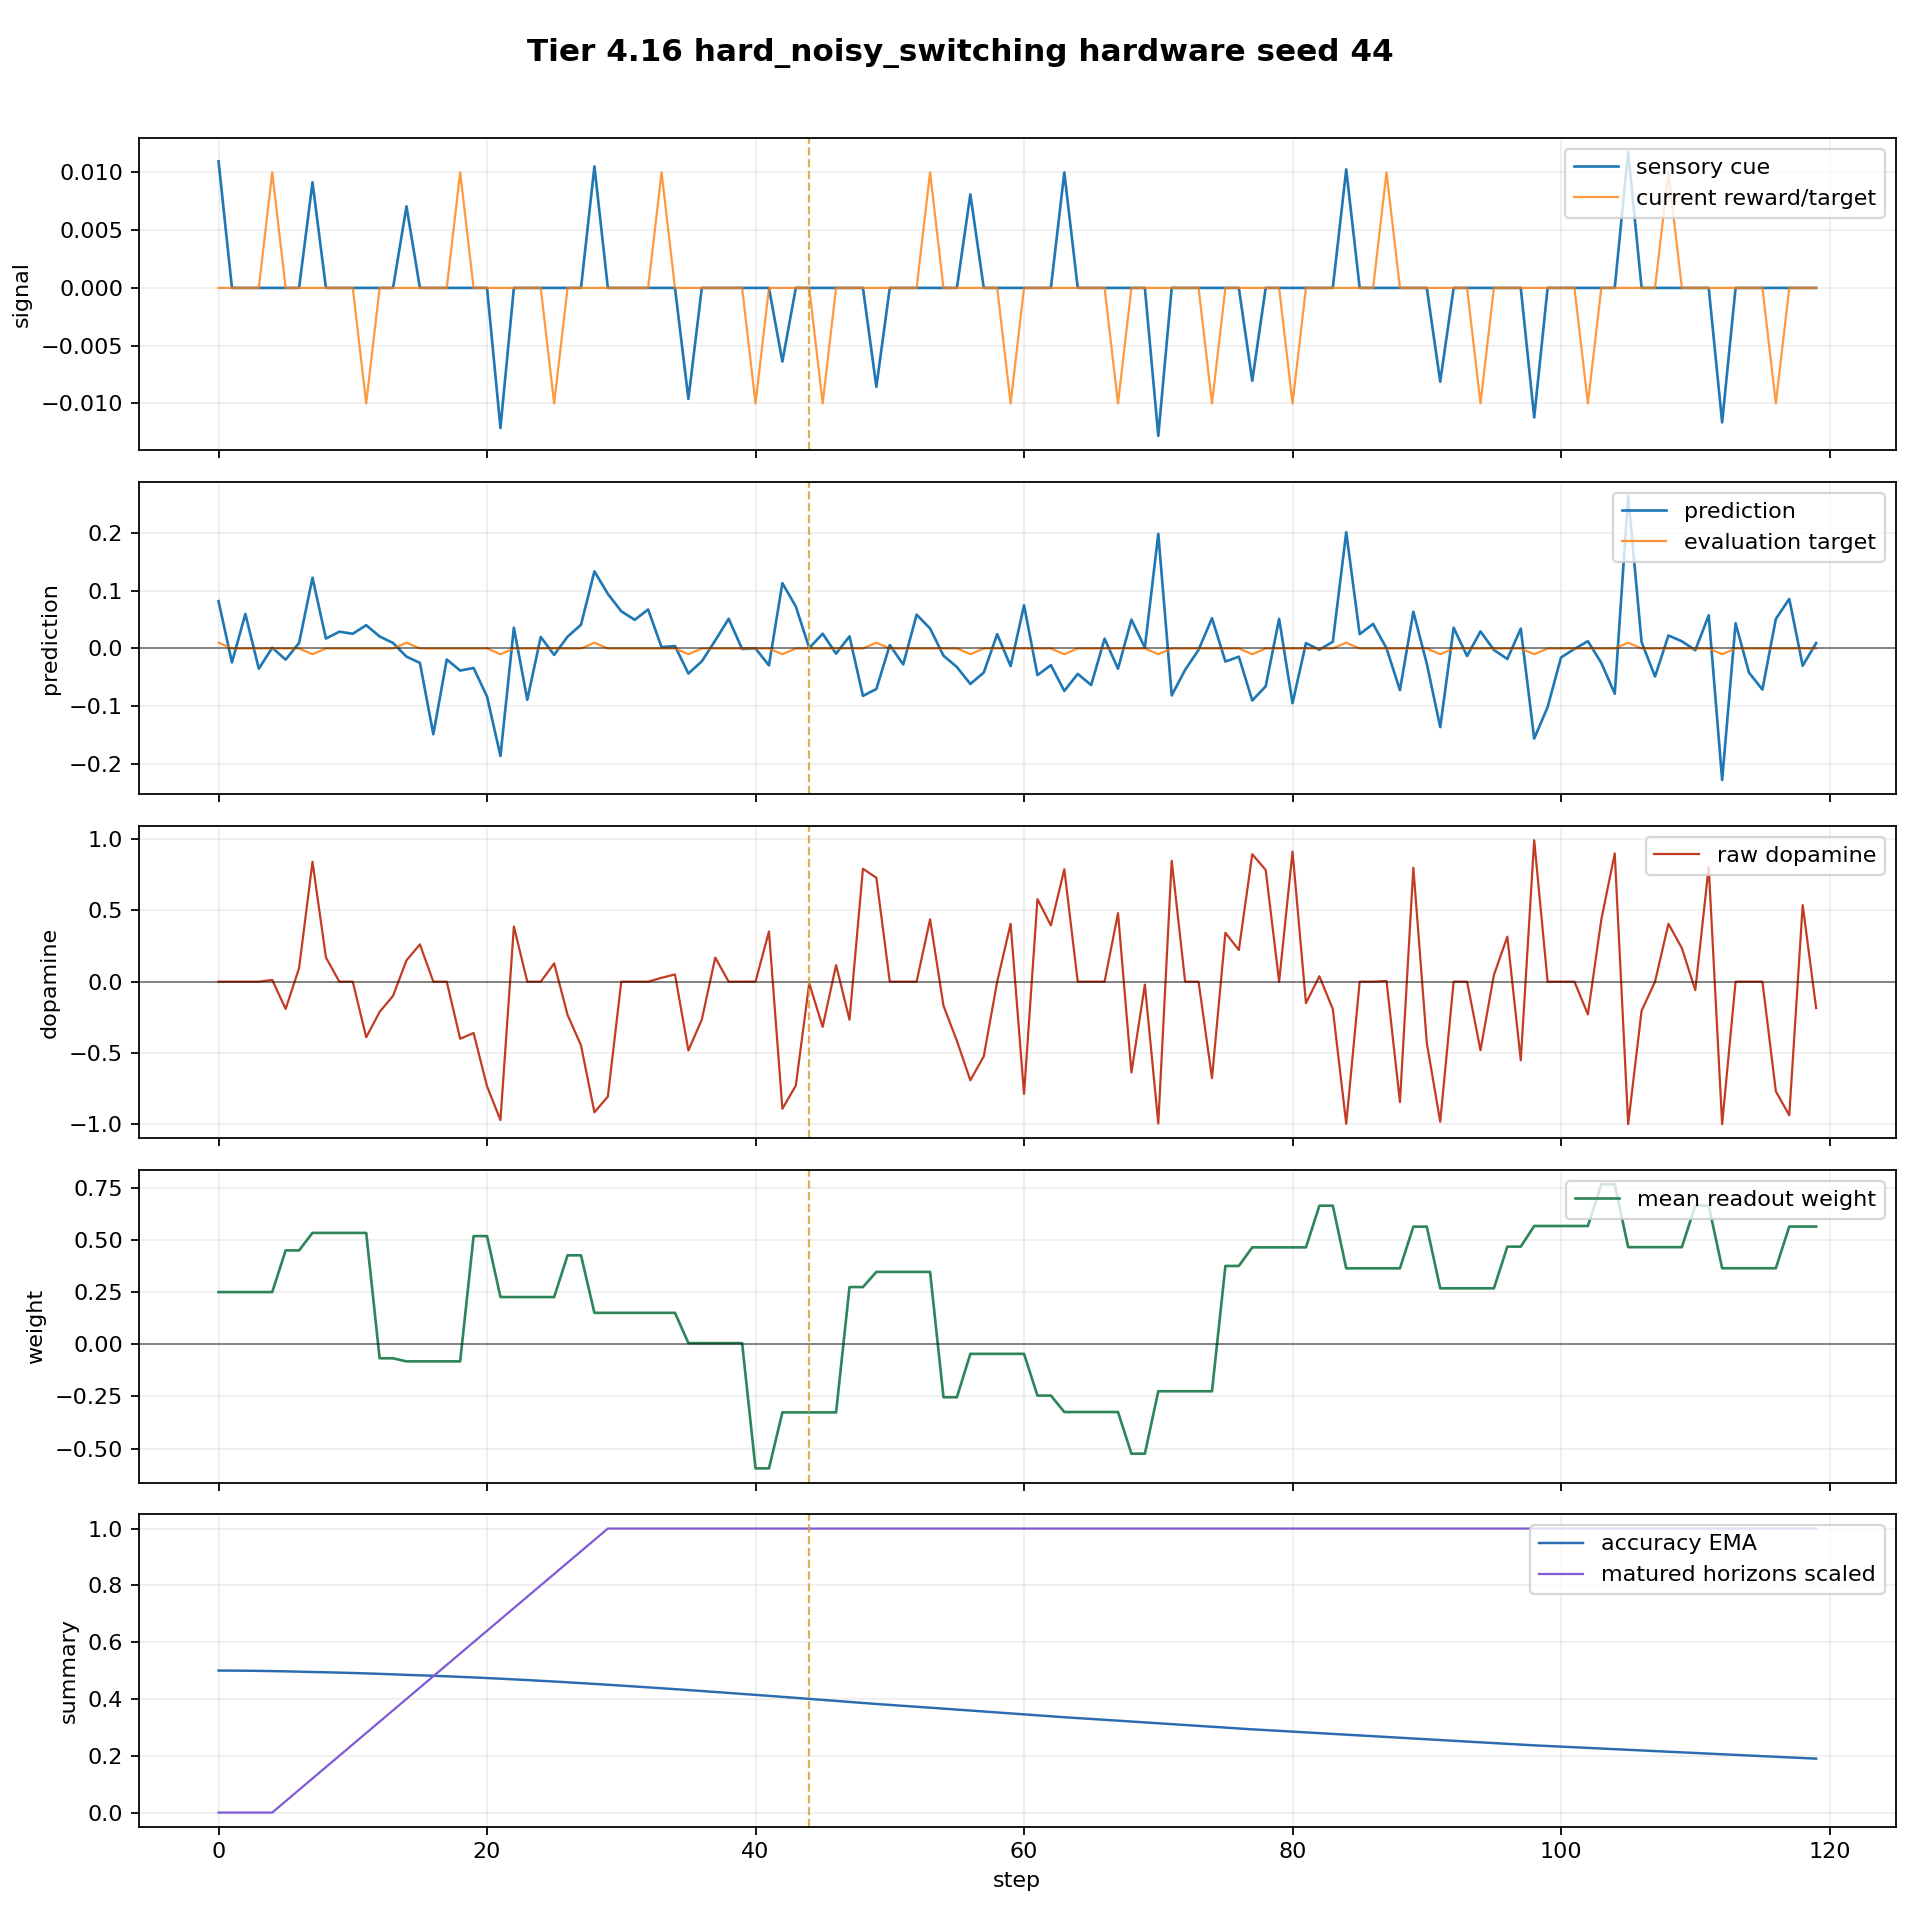

Values plotted in this chart, from the file beside it:
step, dt_ms, n_polyps, n_alive, n_juvenile, n_adult, births_this_step, deaths_this_step, mean_trophic_health, min_trophic_health, max_trophic_health, colony_prediction, raw_dopamine, mean_directional_accuracy_ema, capital, position_size, direction_correct, n_edges, n_gap_junctions, n_ff, n_lat, n_fb, I_union_bits, changepoint_probability
0, 50.0, 8, 8, 8, 0, 0, 0, 19.91, 19.91, 19.91, 0.08204, 0.0, 0.5, 1.0, 0.07424, False, 0, 0, 0, 0, 0, 0.0, 0.0
1, 50.0, 8, 8, 8, 0, 0, 0, 19.82, 19.82, 19.82, -0.0241, -0.0, 0.4998, 1.0, -0.02576, False, 0, 0, 0, 0, 0, 0.0, 0.0
2, 50.0, 8, 8, 8, 0, 0, 0, 19.73, 19.73, 19.73, 0.05985, 0.0, 0.4994, 1.0, 0.07424, False, 0, 0, 0, 0, 0, 0.0, 0.0
3, 50.0, 8, 8, 8, 0, 0, 0, 19.64, 19.64, 19.64, -0.03508, -0.0, 0.4988, 1.0, -0.02576, False, 0, 0, 0, 0, 0, 0.0, 0.0
4, 50.0, 8, 8, 8, 0, 0, 0, 19.56, 19.56, 19.56, 0.001249, 0.01249, 0.4981, 0.9997, 0.04274, True, 0, 0, 0, 0, 0, 0.0, 0.0
5, 50.0, 8, 8, 8, 0, 0, 0, 19.47, 19.47, 19.47, -0.01936, -0.1912, 0.4972, 0.9997, -0.05726, False, 0, 0, 0, 0, 0, 0.0, 0.0
6, 50.0, 8, 8, 8, 0, 0, 0, 19.38, 19.38, 19.38, 0.009541, 0.09512, 0.4961, 0.9997, 0.04274, True, 0, 0, 0, 0, 0, 0.0, 0.0
7, 50.0, 8, 8, 8, 0, 0, 0, 19.29, 19.29, 19.29, 0.1227, 0.8417, 0.4948, 0.9997, 0.1427, True, 0, 0, 0, 0, 0, 0.0, 0.0
8, 50.0, 8, 8, 8, 0, 0, 0, 19.21, 19.21, 19.21, 0.01719, 0.1702, 0.4938, 0.9997, 0.2427, True, 0, 0, 0, 0, 0, 0.0, 0.0
9, 50.0, 8, 8, 8, 0, 0, 0, 19.12, 19.12, 19.12, 0.02903, 0.0, 0.4927, 0.9997, 0.1427, False, 0, 0, 0, 0, 0, 0.0, 0.0
10, 50.0, 8, 8, 8, 0, 0, 0, 19.04, 19.04, 19.04, 0.0255, 0.0, 0.4914, 0.9997, 0.04274, False, 0, 0, 0, 0, 0, 0.0, 0.0
11, 50.0, 8, 8, 8, 0, 0, 0, 18.95, 18.95, 18.95, 0.04035, -0.3901, 0.49, 0.9993, 0.0, False, 0, 0, 0, 0, 0, 0.0, 0.0
12, 50.0, 8, 8, 8, 0, 0, 0, 18.87, 18.87, 18.87, 0.0208, -0.2116, 0.4884, 0.9993, 0.0, False, 0, 0, 0, 0, 0, 0.0, 0.0
13, 50.0, 8, 8, 8, 0, 0, 0, 18.78, 18.78, 18.78, 0.009528, -0.09934, 0.4867, 0.9993, 0.0, False, 0, 0, 0, 0, 0, 0.0, 0.0
14, 50.0, 8, 8, 8, 0, 0, 0, 18.7, 18.7, 18.7, -0.01421, 0.1495, 0.4848, 0.9993, 0.0, True, 0, 0, 0, 0, 0, 0.0, 0.0
15, 50.0, 8, 8, 8, 0, 0, 0, 18.62, 18.62, 18.62, -0.02493, 0.2618, 0.4832, 0.9993, 0.0, True, 0, 0, 0, 0, 0, 0.0, 0.0
16, 50.0, 8, 8, 8, 0, 0, 0, 18.53, 18.53, 18.53, -0.1488, -0.0, 0.4816, 0.9993, 0.0, False, 0, 0, 0, 0, 0, 0.0, 0.0
17, 50.0, 8, 8, 8, 0, 0, 0, 18.45, 18.45, 18.45, -0.01909, -0.0, 0.4797, 0.9993, 0.0, False, 0, 0, 0, 0, 0, 0.0, 0.0
18, 50.0, 8, 8, 8, 0, 0, 0, 18.37, 18.37, 18.37, -0.03834, -0.4004, 0.4778, 0.9993, 0.0, False, 0, 0, 0, 0, 0, 0.0, 0.0
19, 50.0, 8, 8, 8, 0, 0, 0, 18.29, 18.29, 18.29, -0.03382, -0.3602, 0.4757, 0.9993, 0.0, False, 0, 0, 0, 0, 0, 0.0, 0.0
20, 50.0, 8, 8, 8, 0, 0, 0, 18.21, 18.21, 18.21, -0.08339, -0.734, 0.4736, 0.9993, 0.0, False, 0, 0, 0, 0, 0, 0.0, 0.0
21, 50.0, 8, 8, 8, 0, 0, 0, 18.12, 18.12, 18.12, -0.1863, -0.971, 0.4713, 0.9993, 0.0, False, 0, 0, 0, 0, 0, 0.0, 0.0
22, 50.0, 8, 8, 8, 0, 0, 0, 18.04, 18.04, 18.04, 0.03589, 0.3871, 0.4689, 0.9993, 0.0, True, 0, 0, 0, 0, 0, 0.0, 0.0
23, 50.0, 8, 8, 8, 0, 0, 0, 17.96, 17.96, 17.96, -0.08891, -0.0, 0.4665, 0.9993, 0.0, False, 0, 0, 0, 0, 0, 0.03744, 0.0
24, 50.0, 8, 8, 8, 0, 0, 0, 17.89, 17.89, 17.89, 0.01992, 0.0, 0.4639, 0.9993, 0.0, False, 0, 0, 0, 0, 0, 0.08457, 0.0
25, 50.0, 8, 8, 8, 0, 0, 0, 17.81, 17.81, 17.81, -0.01118, 0.1284, 0.4613, 0.9993, 0.0, True, 0, 0, 0, 0, 0, 0.07409, 0.0
26, 50.0, 8, 8, 8, 0, 0, 0, 17.73, 17.73, 17.73, 0.02048, -0.2334, 0.4586, 0.9993, 0.0, False, 0, 0, 0, 0, 0, 0.02254, 0.0
27, 50.0, 8, 8, 8, 0, 0, 0, 17.65, 17.65, 17.65, 0.04116, -0.4467, 0.4558, 0.9993, 0.0, False, 0, 0, 0, 0, 0, 0.04312, 0.0
28, 50.0, 8, 8, 8, 0, 0, 0, 17.57, 17.57, 17.57, 0.1337, -0.9169, 0.4529, 0.9993, 0.0, False, 0, 0, 0, 0, 0, 0.09131, 0.0
29, 50.0, 8, 8, 8, 0, 0, 0, 17.5, 17.5, 17.5, 0.09461, -0.8062, 0.45, 0.9993, 0.0, False, 0, 0, 0, 0, 0, 0.1177, 0.0
30, 50.0, 8, 8, 8, 0, 0, 0, 17.42, 17.42, 17.42, 0.06447, 0.0, 0.447, 0.9993, 0.0, False, 0, 0, 0, 0, 0, 0.1244, 0.0
31, 50.0, 8, 8, 8, 0, 0, 0, 17.34, 17.34, 17.34, 0.04965, 0.0, 0.444, 0.9993, 0.0, False, 0, 0, 0, 0, 0, 0.1421, 0.0
32, 50.0, 8, 8, 8, 0, 0, 0, 17.27, 17.27, 17.27, 0.06764, 0.0, 0.4408, 0.9993, 0.0, False, 0, 0, 0, 0, 0, 0.1726, 0.0
33, 50.0, 8, 8, 8, 0, 0, 0, 17.19, 17.19, 17.19, 0.00228, 0.02739, 0.4377, 0.9993, 0.0, True, 0, 0, 0, 0, 0, 0.1567, 0.0
34, 50.0, 8, 8, 8, 0, 0, 0, 17.12, 17.12, 17.12, 0.004209, 0.05078, 0.4345, 0.9993, 0.0, True, 0, 0, 0, 0, 0, 0.1463, 0.0
35, 50.0, 8, 8, 8, 0, 0, 0, 17.04, 17.04, 17.04, -0.04339, -0.4828, 0.4312, 0.9993, 0.0, False, 0, 0, 0, 0, 0, 0.1496, 0.0
36, 50.0, 8, 8, 8, 0, 0, 0, 16.97, 16.97, 16.97, -0.02228, -0.2654, 0.4279, 0.9993, 0.0, False, 0, 0, 0, 0, 0, 0.1289, 0.0
37, 50.0, 8, 8, 8, 0, 0, 0, 16.89, 16.89, 16.89, 0.01392, 0.1691, 0.4246, 0.9993, 0.0, True, 0, 0, 0, 0, 0, 0.146, 0.0
38, 50.0, 8, 8, 8, 0, 0, 0, 16.82, 16.82, 16.82, 0.05142, 0.0, 0.4212, 0.9993, 0.0, False, 0, 0, 0, 0, 0, 0.1507, 0.0
39, 50.0, 8, 8, 8, 0, 0, 0, 16.75, 16.75, 16.75, -0.0008904, -0.0, 0.4178, 0.9993, 0.0, False, 0, 0, 0, 0, 0, 0.1398, 0.0
40, 50.0, 8, 8, 8, 0, 0, 0, 16.68, 16.68, 16.68, -3.714952637490122e-05, 0.0004637, 0.4143, 0.9993, 0.0, True, 0, 0, 0, 0, 0, 0.1308, 0.0
41, 50.0, 8, 8, 8, 0, 0, 0, 16.61, 16.61, 16.61, -0.02931, 0.3523, 0.4108, 0.9993, 0.0, True, 0, 0, 0, 0, 0, 0.1175, 0.0
42, 50.0, 8, 8, 8, 0, 0, 0, 16.53, 16.53, 16.53, 0.1132, -0.8919, 0.4073, 0.9993, 0.0, False, 0, 0, 0, 0, 0, 0.08504, 0.0
43, 50.0, 8, 8, 8, 0, 0, 0, 16.46, 16.46, 16.46, 0.07288, -0.729, 0.4038, 0.9993, 0.0, False, 0, 0, 0, 0, 0, 0.06944, 0.0
44, 50.0, 8, 8, 8, 0, 0, 0, 16.39, 16.39, 16.39, 0.0008488, -0.01085, 0.4003, 0.9993, 0.0, False, 0, 0, 0, 0, 0, 0.07651, 0.0
45, 50.0, 8, 8, 8, 0, 0, 0, 16.32, 16.32, 16.32, 0.02554, -0.3173, 0.3967, 0.9993, 0.0, False, 0, 0, 0, 0, 0, 0.05406, 0.0
46, 50.0, 8, 8, 8, 0, 0, 0, 16.25, 16.25, 16.25, -0.009011, 0.1161, 0.3931, 0.9993, 0.0, True, 0, 0, 0, 0, 0, 0.05113, 0.0
47, 50.0, 8, 8, 8, 0, 0, 0, 16.17, 16.17, 16.17, 0.02098, -0.2668, 0.3895, 0.9993, 0.0, False, 0, 0, 0, 0, 0, 0.03762, 0.0
48, 50.0, 8, 8, 8, 0, 0, 0, 16.11, 16.11, 16.11, -0.08222, 0.7926, 0.3859, 0.9993, 0.0, True, 0, 0, 0, 0, 0, 0.07233, 0.0
49, 50.0, 8, 8, 0, 8, 0, 0, 16.04, 16.04, 16.04, -0.07026, 0.7294, 0.3823, 0.9993, 0.0, True, 0, 0, 0, 0, 0, 0.04088, 0.0
50, 50.0, 8, 8, 0, 8, 0, 0, 15.97, 15.97, 15.97, 0.005982, 0.0, 0.379, 0.9993, 0.0, False, 0, 0, 0, 0, 0, 0.02052, 0.0
51, 50.0, 8, 8, 0, 8, 0, 0, 15.9, 15.9, 15.9, -0.02771, -0.0, 0.3758, 0.9993, 0.0, False, 0, 0, 0, 0, 0, 0.01577, 0.0
52, 50.0, 8, 8, 0, 8, 0, 0, 15.83, 15.83, 15.83, 0.05861, 0.0, 0.3725, 0.9993, 0.0, False, 0, 0, 0, 0, 0, 0.03054, 0.0
53, 50.0, 8, 8, 0, 8, 0, 0, 15.76, 15.76, 15.76, 0.03468, 0.438, 0.3692, 0.9993, 0.0, True, 0, 0, 0, 0, 0, 0.07222, 0.0
54, 50.0, 8, 8, 0, 8, 0, 0, 15.69, 15.69, 15.69, -0.0125, -0.1688, 0.3659, 0.9993, 0.0, False, 0, 0, 0, 0, 0, 0.1097, 0.0
55, 50.0, 8, 8, 0, 8, 0, 0, 15.63, 15.63, 15.63, -0.03222, -0.4156, 0.3625, 0.9993, 0.0, False, 0, 0, 0, 0, 0, 0.1054, 0.0
56, 50.0, 8, 8, 0, 8, 0, 0, 15.56, 15.56, 15.56, -0.06156, -0.6917, 0.3592, 0.9993, 0.0, False, 0, 0, 0, 0, 0, 0.07744, 0.0
57, 50.0, 8, 8, 0, 8, 0, 0, 15.49, 15.49, 15.49, -0.04179, -0.5239, 0.3558, 0.9993, 0.0, False, 0, 0, 0, 0, 0, 0.06548, 0.0
58, 50.0, 8, 8, 0, 8, 0, 0, 15.42, 15.42, 15.42, 0.02483, 0.0, 0.3525, 0.9993, 0.0, False, 0, 0, 0, 0, 0, 0.05329, 0.0
59, 50.0, 8, 8, 0, 8, 0, 0, 15.36, 15.36, 15.36, -0.03055, 0.4064, 0.3491, 0.9993, 0.0, True, 0, 0, 0, 0, 0, 0.04337, 0.0
... 60 more rows
